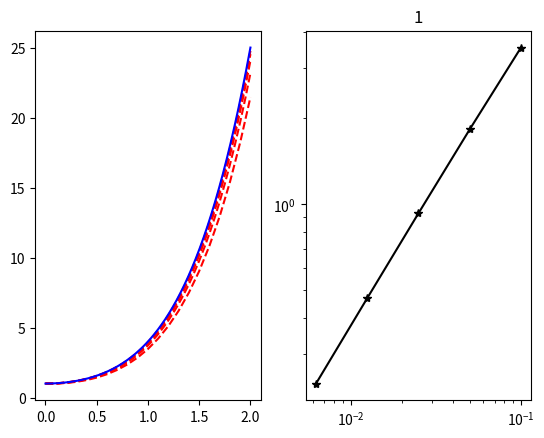

Generate this figure with matplotlib:
#显式欧拉法计算ODE


import numpy as np
import matplotlib.pyplot as plt

def FEuler(f, u0, T, n):
    uh = np.zeros(n+1)
    t = np.linspace(0, T, n+1)
    uh[0] = u0
    dt = T/n
    for i in range(n):
        uh[i+1] = uh[i] + dt*f(uh[i], t[i])
    return uh, t

def f(u, t):
    return 4*t*np.sqrt(u)


def u(t):
    return (1 + t**2)**2

m=5
n=20
error = np.zeros(m)
h = np.zeros(m)

fig = plt.figure()
axes1 = fig.add_subplot(1, 2, 1)
axes2 = fig.add_subplot(1, 2, 2)

for j in range(m):
    uh, t = FEuler(f, 1, 2, n)
    h[j] = 2/n
    n = 2*n
    ue = u(t)
    axes1.plot(t, uh, '--r', label = "$u_"+str(j)+"$") 
    print(uh - ue)
    error[j] =  np.abs(uh - ue).max()

ratio = error[:-1]/error[1:]
order = np.log(ratio)/np.log(2)
axes2.loglog(h, error, 'k-*')
print(error)
print(ratio)
print(order)

axes1.plot(t, ue, label = "$ue = (1 + t^2) ^{0.5}$", color = "blue")
plt.title('1')
plt.savefig("x1.pdf")
plt.show()

